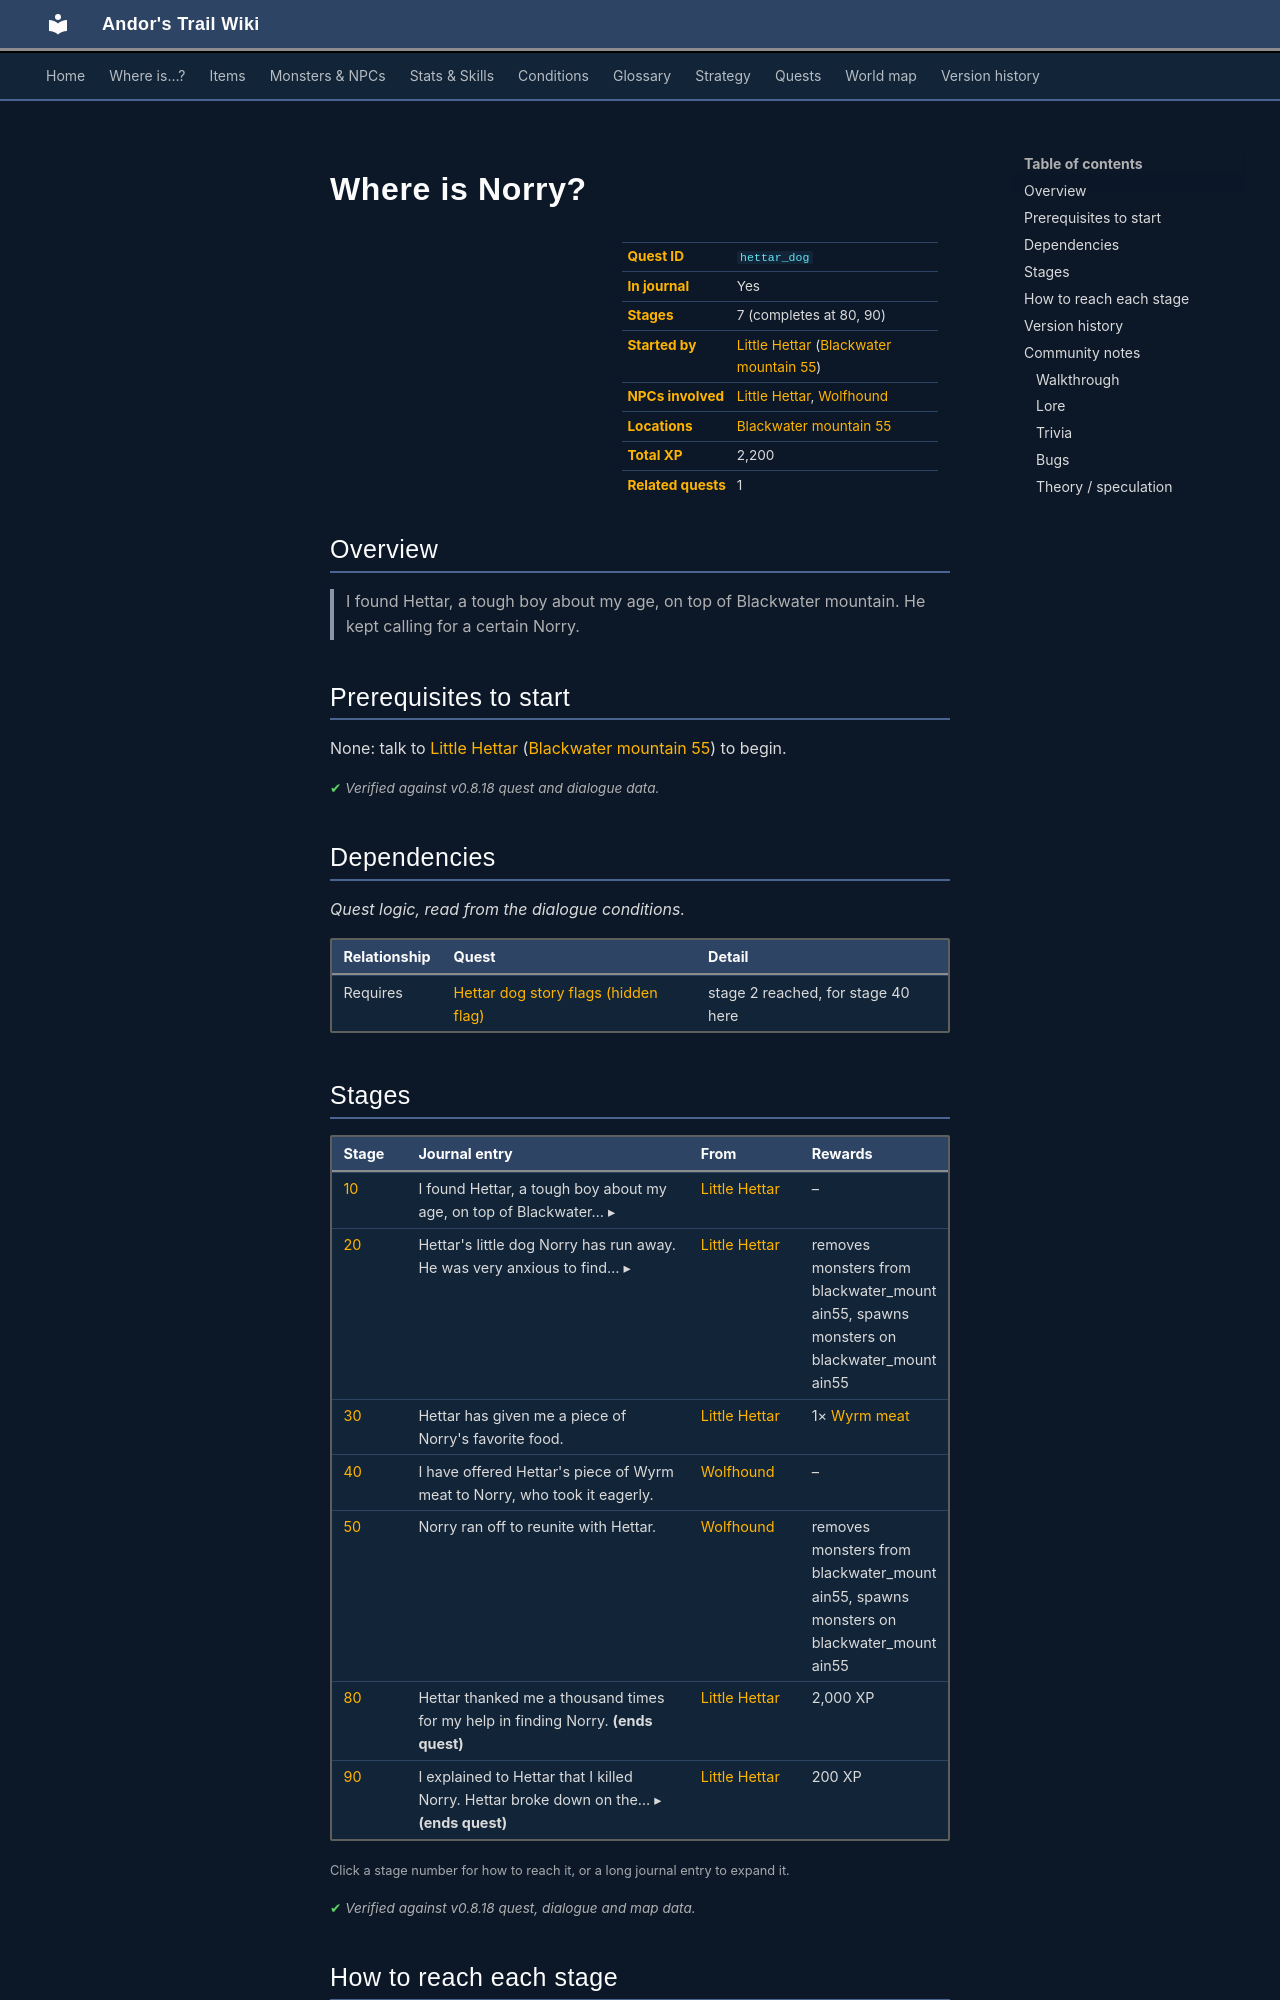

repository: asdfghjkl628/Andor-s-Trail-Wikiiii · page: quests/hettar_dog/index.html · generator: mkdocs

---
description: "Where is Norry? is a quest in Andor's Trail, started by Little Hettar (blackwater_mountain55). 7 stages, 2,200 XP in total. I found Hettar, a tough boy about my age, on top of Blackwater mountain. He kept calling for a certain Norry."
---

# Where is Norry?

<div class="infobox" markdown>

| | |
|---|---|
| **Quest ID** | `hettar_dog` |
| **In journal** | Yes |
| **Stages** | 7 (completes at 80, 90) |
| **Started by** | [Little Hettar](../monsters/hettar.md) ([Blackwater mountain 55](../maps/blackwater_mountain55.md)) |
| **NPCs involved** | [Little Hettar](../monsters/hettar.md), [Wolfhound](../monsters/hettar_dog.md) |
| **Locations** | [Blackwater mountain 55](../maps/blackwater_mountain55.md) |
| **Total XP** | 2,200 |
| **Related quests** | 1 |

</div>

## Overview

> I found Hettar, a tough boy about my age, on top of Blackwater mountain. He kept calling for a certain Norry.

## Prerequisites to start

None: talk to [Little Hettar](../monsters/hettar.md) ([Blackwater mountain 55](../maps/blackwater_mountain55.md)) to begin.


<p class="verified">Verified against v0.8.18 quest and dialogue data.</p>

## Dependencies

*Quest logic, read from the dialogue conditions.*

| Relationship | Quest | Detail |
|---|---|---|
| Requires | [Hettar dog story flags (hidden flag)](hettar_dog_nd.md#stage-2) | stage 2 reached, for stage 40 here |

## Stages

<div class="stages" markdown>

| Stage | Journal entry | From | Rewards |
|---|---|---|---|
| <span id="stage-10"></span>[10](#route-10) | <details class="jt"><summary><span class="s">I found Hettar, a tough boy about my age, on top of Blackwater… ▸</span><span class="l">▴ less</span></summary>I found Hettar, a tough boy about my age, on top of Blackwater mountain. He kept calling for a certain Norry.</details> | [Little Hettar](../monsters/hettar.md) | – |
| <span id="stage-20"></span>[20](#route-20) | <details class="jt"><summary><span class="s">Hettar's little dog Norry has run away. He was very anxious to find… ▸</span><span class="l">▴ less</span></summary>Hettar's little dog Norry has run away. He was very anxious to find him. I promised to get Norry back.</details> | [Little Hettar](../monsters/hettar.md) | removes monsters from blackwater_mountain55, spawns monsters on blackwater_mountain55 |
| <span id="stage-30"></span>[30](#route-30) | Hettar has given me a piece of Norry's favorite food. | [Little Hettar](../monsters/hettar.md) | 1× [Wyrm meat](../items/hettar_bone.md) |
| <span id="stage-40"></span>[40](#route-40) | I have offered Hettar's piece of Wyrm meat to Norry, who took it eagerly. | [Wolfhound](../monsters/hettar_dog.md) | – |
| <span id="stage-50"></span>[50](#route-50) | Norry ran off to reunite with Hettar. | [Wolfhound](../monsters/hettar_dog.md) | removes monsters from blackwater_mountain55, spawns monsters on blackwater_mountain55 |
| <span id="stage-80"></span>[80](#route-80) | Hettar thanked me a thousand times for my help in finding Norry. **(ends quest)** | [Little Hettar](../monsters/hettar.md) | 2,000 XP |
| <span id="stage-90"></span>[90](#route-90) | <details class="jt"><summary><span class="s">I explained to Hettar that I killed Norry. Hettar broke down on the… ▸</span><span class="l">▴ less</span></summary>I explained to Hettar that I killed Norry. Hettar broke down on the floor in agony.</details> **(ends quest)** | [Little Hettar](../monsters/hettar.md) | 200 XP |

</div>

<small>Click a stage number for how to reach it, or a long journal entry to expand it.</small>

<p class="verified">Verified against v0.8.18 quest, dialogue and map data.</p>
